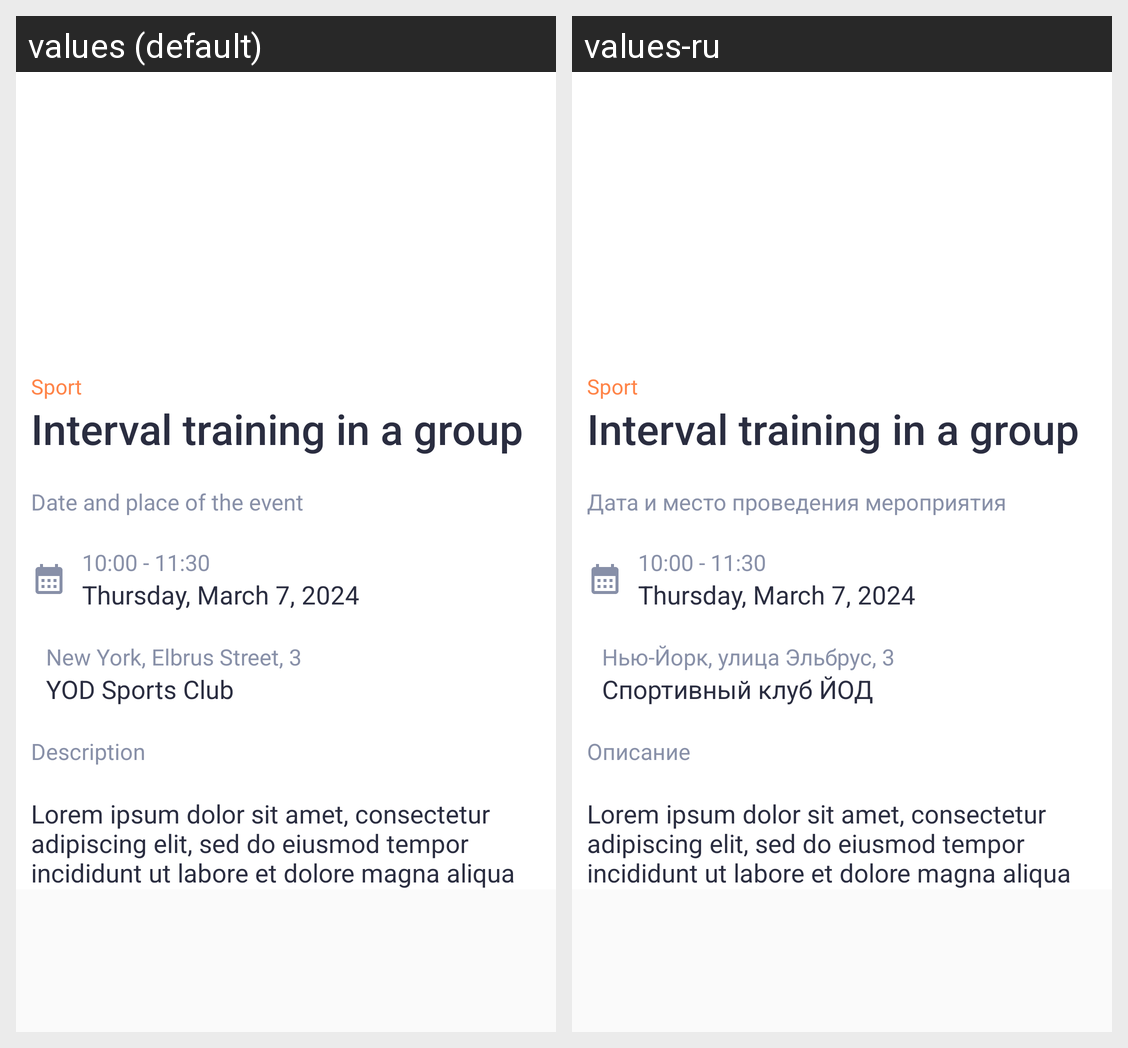

Locale-by-locale string values for the Android screen shown in this grid:
Android screen res/layout/event_item_detailed.xml rendered under 2 locales, left to right: values (default), values-ru. Device: Nexus 5 (rendered at 1080×1920; each locale shown at half size, 540×960, under a caption strip naming it); theme Theme.AppCompat.Light.NoActionBar.
Strings drawn on this screen, with the default value and each locale's value (text and hints the layout hard-codes, and strings that could not be matched under every locale, appear in the picture but are not listed):

date_and_place
  values: Date and place of the event
  values-ru: Дата и место проведения мероприятия

adress
  values: New York, Elbrus Street, 3
  values-ru: Нью-Йорк, улица Эльбрус, 3

where_adress
  values: YOD Sports Club
  values-ru: Спортивный клуб ЙОД

description
  values: Description
  values-ru: Описание
